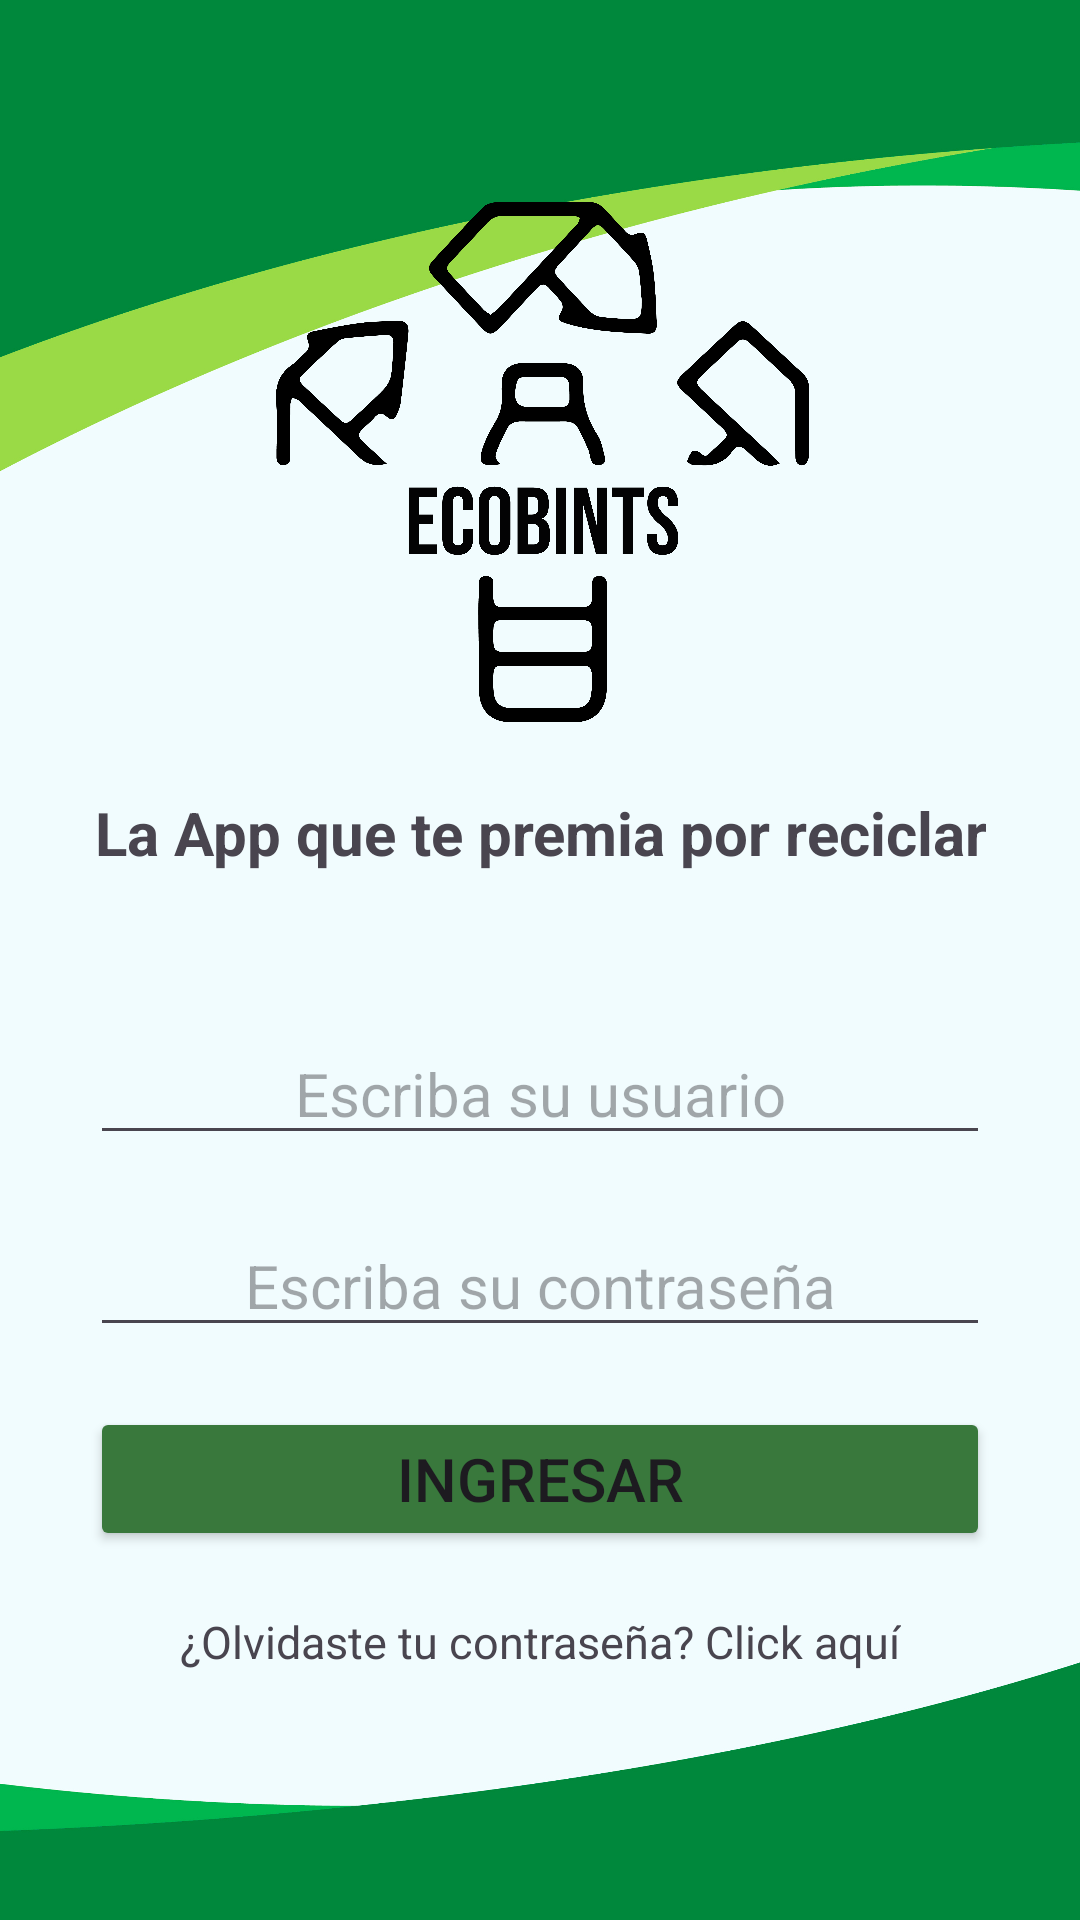

This screen was rendered from an Android layout file. Write that file and the resources it references.
<!-- AndroidManifest.xml: application theme Theme.ECOBints -->
<!-- res/layout/start_session.xml -->
<?xml version="1.0" encoding="utf-8"?>
<androidx.constraintlayout.widget.ConstraintLayout xmlns:android="http://schemas.android.com/apk/res/android"
    xmlns:app="http://schemas.android.com/apk/res-auto"
    xmlns:tools="http://schemas.android.com/tools"
    android:layout_width="match_parent"
    android:layout_height="match_parent">

    <ImageView
        android:id="@+id/fondo"
        android:layout_width="wrap_content"
        android:layout_height="wrap_content"
        android:scaleType="centerCrop"
        app:srcCompat="@drawable/fondo"
        />

    <ImageView
        android:id="@+id/logo"
        android:layout_width="230dp"
        android:layout_height="202dp"
        android:layout_marginTop="52dp"
        app:layout_constraintEnd_toEndOf="parent"
        app:layout_constraintStart_toStartOf="parent"
        app:layout_constraintTop_toTopOf="parent"
        app:srcCompat="@drawable/logoECOBITSn" />

    <TextView
        android:id="@+id/slogan"
        android:layout_width="wrap_content"
        android:layout_height="wrap_content"
        android:text="La App que te premia por reciclar"
        android:textAlignment="center"
        android:layout_marginTop="10dp"
        android:textSize="20sp"
        android:textStyle="bold"
        app:layout_constraintEnd_toEndOf="parent"
        app:layout_constraintStart_toStartOf="parent"
        app:layout_constraintTop_toBottomOf="@+id/logo"
        />

    <EditText
        android:id="@+id/username"
        android:layout_width="300dp"
        android:layout_height="wrap_content"
        android:ems="10"
        android:inputType="text"
        android:hint="Escriba su usuario"
        android:layout_marginTop="50dp"
        android:textAlignment="center"
        android:textSize="20dp"
        app:layout_constraintEnd_toEndOf="parent"
        app:layout_constraintStart_toStartOf="parent"
        app:layout_constraintTop_toBottomOf="@+id/slogan"
        />

    <EditText
        android:id="@+id/password"
        android:layout_width="300dp"
        android:layout_height="wrap_content"
        android:inputType="textPassword"
        android:hint="Escriba su contraseña"
        android:layout_marginTop="20dp"
        android:textAlignment="center"
        android:textSize="20dp"
        app:layout_constraintEnd_toEndOf="parent"
        app:layout_constraintStart_toStartOf="parent"
        app:layout_constraintTop_toBottomOf="@+id/username"
        />

    <TextView
        android:id="@+id/forgotPassword"
        android:layout_width="wrap_content"
        android:layout_height="wrap_content"
        android:text="¿Olvidaste tu contraseña? Click aquí"
        android:layout_marginTop="20dp"
        android:textAlignment="center"
        android:textSize="15dp"
        app:layout_constraintEnd_toEndOf="parent"
        app:layout_constraintStart_toStartOf="parent"
        app:layout_constraintTop_toBottomOf="@+id/buttonLogin"
        />

    <Button
        android:id="@+id/buttonLogin"
        android:layout_width="300dp"
        android:layout_height="wrap_content"
        android:layout_marginTop="20dp"
        android:backgroundTint="#39783C"
        android:text="Ingresar"
        android:textSize="20sp"
        app:layout_constraintEnd_toEndOf="parent"
        app:layout_constraintStart_toStartOf="parent"
        app:layout_constraintTop_toBottomOf="@+id/password"
        />


</androidx.constraintlayout.widget.ConstraintLayout>
<!-- resources referenced by this layout -->
<resources>
  <!-- drawable fondo: jpg bitmap (drawable, 505283 bytes) -->
  <!-- drawable logoECOBITSn: png bitmap (drawable, 202864 bytes) -->
  <style name="Theme.ECOBints" parent="Base.Theme.ECOBints" />
  <style name="Base.Theme.ECOBints" parent="Theme.Material3.DayNight.NoActionBar">
          
          
      </style>
</resources>
